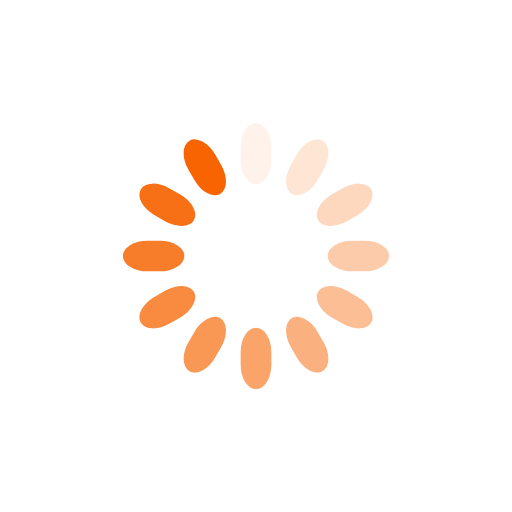
t = 0.00 s
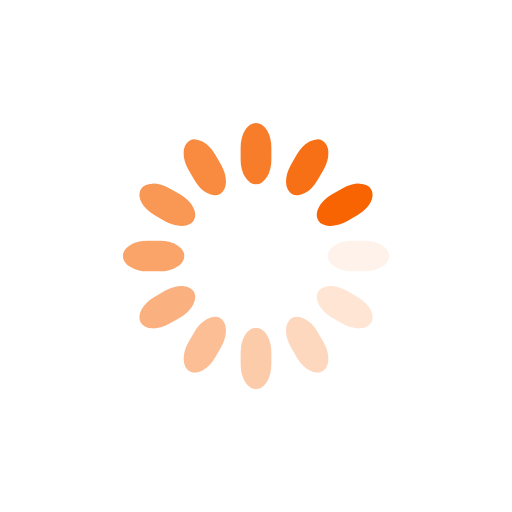
t = 0.25 s
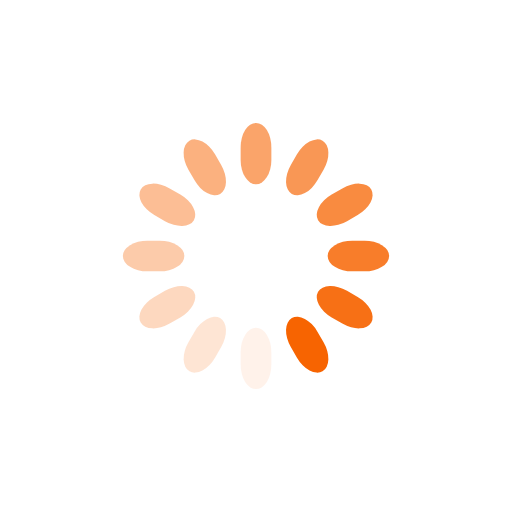
t = 0.50 s
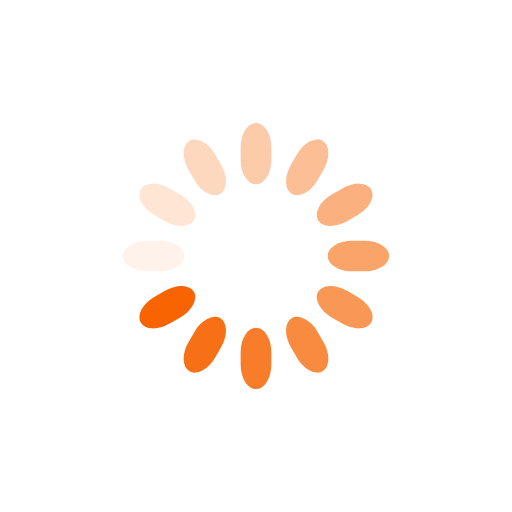
t = 0.75 s

The animated SVG that drew these frames (rendered in a browser with its animation timeline set to each time). Animation: 12 SMIL elements (animate=12); one cycle of 1.00 s, repeats indefinitely.

<svg class="lds-spinner" width="200px"  height="200px"  xmlns="http://www.w3.org/2000/svg" xmlns:xlink="http://www.w3.org/1999/xlink" viewBox="0 0 100 100" preserveAspectRatio="xMidYMid" style="background: none;"><g transform="rotate(0 50 50)">
  <rect x="47" y="24" rx="9.4" ry="4.8" width="6" height="12" fill="#f76401">
    <animate attributeName="opacity" values="1;0" times="0;1" dur="1s" begin="-0.9166666666666666s" repeatCount="indefinite"></animate>
  </rect>
</g><g transform="rotate(30 50 50)">
  <rect x="47" y="24" rx="9.4" ry="4.8" width="6" height="12" fill="#f76401">
    <animate attributeName="opacity" values="1;0" times="0;1" dur="1s" begin="-0.8333333333333334s" repeatCount="indefinite"></animate>
  </rect>
</g><g transform="rotate(60 50 50)">
  <rect x="47" y="24" rx="9.4" ry="4.8" width="6" height="12" fill="#f76401">
    <animate attributeName="opacity" values="1;0" times="0;1" dur="1s" begin="-0.75s" repeatCount="indefinite"></animate>
  </rect>
</g><g transform="rotate(90 50 50)">
  <rect x="47" y="24" rx="9.4" ry="4.8" width="6" height="12" fill="#f76401">
    <animate attributeName="opacity" values="1;0" times="0;1" dur="1s" begin="-0.6666666666666666s" repeatCount="indefinite"></animate>
  </rect>
</g><g transform="rotate(120 50 50)">
  <rect x="47" y="24" rx="9.4" ry="4.8" width="6" height="12" fill="#f76401">
    <animate attributeName="opacity" values="1;0" times="0;1" dur="1s" begin="-0.5833333333333334s" repeatCount="indefinite"></animate>
  </rect>
</g><g transform="rotate(150 50 50)">
  <rect x="47" y="24" rx="9.4" ry="4.8" width="6" height="12" fill="#f76401">
    <animate attributeName="opacity" values="1;0" times="0;1" dur="1s" begin="-0.5s" repeatCount="indefinite"></animate>
  </rect>
</g><g transform="rotate(180 50 50)">
  <rect x="47" y="24" rx="9.4" ry="4.8" width="6" height="12" fill="#f76401">
    <animate attributeName="opacity" values="1;0" times="0;1" dur="1s" begin="-0.4166666666666667s" repeatCount="indefinite"></animate>
  </rect>
</g><g transform="rotate(210 50 50)">
  <rect x="47" y="24" rx="9.4" ry="4.8" width="6" height="12" fill="#f76401">
    <animate attributeName="opacity" values="1;0" times="0;1" dur="1s" begin="-0.3333333333333333s" repeatCount="indefinite"></animate>
  </rect>
</g><g transform="rotate(240 50 50)">
  <rect x="47" y="24" rx="9.4" ry="4.8" width="6" height="12" fill="#f76401">
    <animate attributeName="opacity" values="1;0" times="0;1" dur="1s" begin="-0.25s" repeatCount="indefinite"></animate>
  </rect>
</g><g transform="rotate(270 50 50)">
  <rect x="47" y="24" rx="9.4" ry="4.8" width="6" height="12" fill="#f76401">
    <animate attributeName="opacity" values="1;0" times="0;1" dur="1s" begin="-0.16666666666666666s" repeatCount="indefinite"></animate>
  </rect>
</g><g transform="rotate(300 50 50)">
  <rect x="47" y="24" rx="9.4" ry="4.8" width="6" height="12" fill="#f76401">
    <animate attributeName="opacity" values="1;0" times="0;1" dur="1s" begin="-0.08333333333333333s" repeatCount="indefinite"></animate>
  </rect>
</g><g transform="rotate(330 50 50)">
  <rect x="47" y="24" rx="9.4" ry="4.8" width="6" height="12" fill="#f76401">
    <animate attributeName="opacity" values="1;0" times="0;1" dur="1s" begin="0s" repeatCount="indefinite"></animate>
  </rect>
</g></svg>
